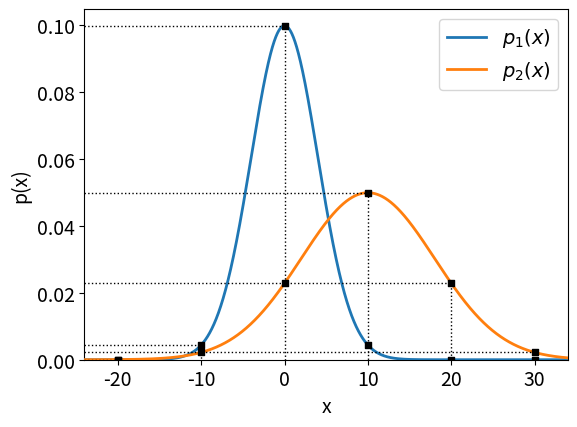

Here is the Python script that generated this plot:
# -*- coding: utf-8 -*-
"""
Created on Thu Apr 11 19:51:50 2019

[redacted]
"""

# Third-party libraries:
import numpy as np
import matplotlib.pyplot as plt
plt.close('all')
# My libraries:


# Basic config:
plt.rcParams.update({'font.size': 14, 'figure.figsize': (6, 4.5)})


def plot_gaussians(mu_array=[], sigma_array=[], prob_thold=0, test_points=[], n=1000):
    '''
    This definition plots the sunspot data.
    '''

    # Auxiliar variables:
    labels = []
    # Generating the curves data:
    y_data = []
    # Definning the x bins:
    xmin = min(mu_array) - 3*max(sigma_array)
    xmax = max(mu_array) + 3*max(sigma_array)
    ymax = 0
    bins = [xmin]
    while bins[-1] < xmax:
        bins.append(bins[-1] + 0.001)
    bins = np.array(bins)

    plt.figure("IMG_001_probability_score_multifeatures")
    i = 1
    for mu, sigma in zip(mu_array, sigma_array):
        labels.append("$p_{" + str(i) + "}(x)$")
        y_data = 1 / (sigma * np.sqrt(2 * np.pi)) * np.exp( - (bins - mu)**2 / (2 * sigma**2))
        ymax = max([ymax, y_data.max()])
        plt.plot(bins, y_data, linewidth=2, zorder=5)
        thold_adjust = get_thold_adjust(mu, sigma, prob_thold)
        print('p(mu)' + str(i) + ":", round(y_data.max(), 4))
        print('Density threshold line ' + str(i) + ":", round(thold_adjust, 4))
#        labels.append("Rejection line " + str(i))
#        plt.plot([xmin, xmax], [thold_adjust, thold_adjust], linestyle='--', linewidth=2, zorder=8)
        i += 1
    
    for point in test_points:
        x = []
        y = []
        prob_score = []
        for mu, sigma in zip(mu_array, sigma_array):
            p_val = 1 / (sigma * np.sqrt(2 * np.pi)) * np.exp( - (point - mu)**2 / (2 * sigma**2))
            mu_val = 1 / (sigma * np.sqrt(2 * np.pi)) * np.exp( - (mu - mu)**2 / (2 * sigma**2))
            x.append(point)
            y.append(round(p_val, 4))
            prob_score.append(round(p_val/mu_val, 4))
        print('x:', point, 'p_vals:', y,'prob_score:', prob_score)
        plt.scatter(x, y, marker='s', color='k', s=25, zorder=10)
        line_plot_x = [xmin] + x + [point]
        y.sort(reverse=True)
        line_plot_y = [max(y)] + y + [0]
        plt.plot(line_plot_x, line_plot_y, linestyle=':', linewidth=1, color='k',zorder=8)

    plt.xlim([xmin, xmax])
    plt.ylim([0, 1.05*ymax])
    plt.xlabel("x")
    plt.ylabel("p(x)")
#    plt.grid(True)
    plt.legend(labels=labels, loc='best', prop={'size': 14})
    plt.tight_layout()
    plt.show()


def get_thold_adjust(mu, sigma, thold):
    """
    """

    x = mu
    max_density = 1/(sigma * np.sqrt(2 * np.pi)) * np.exp( - (mu - mu)**2 / (2 * sigma**2))
    prob_density = max_density
    while prob_density/max_density > thold:
        x += 0.001
        prob_density = 1/(sigma * np.sqrt(2 * np.pi)) * np.exp( - (x - mu)**2 / (2 * sigma**2))

    return prob_density


if __name__ == "__main__":
    '''
    TODO: implement this docstring.
    '''

    # Defining the values of mu and sigma for each curve:
    mu_array = [0, 10]
    sigma_array = [4, 8]
    prob_thold = 0.3
    test_points = [-20, -10, 0, 10, 20, 30]
    plot_gaussians(mu_array, sigma_array, prob_thold, test_points)
